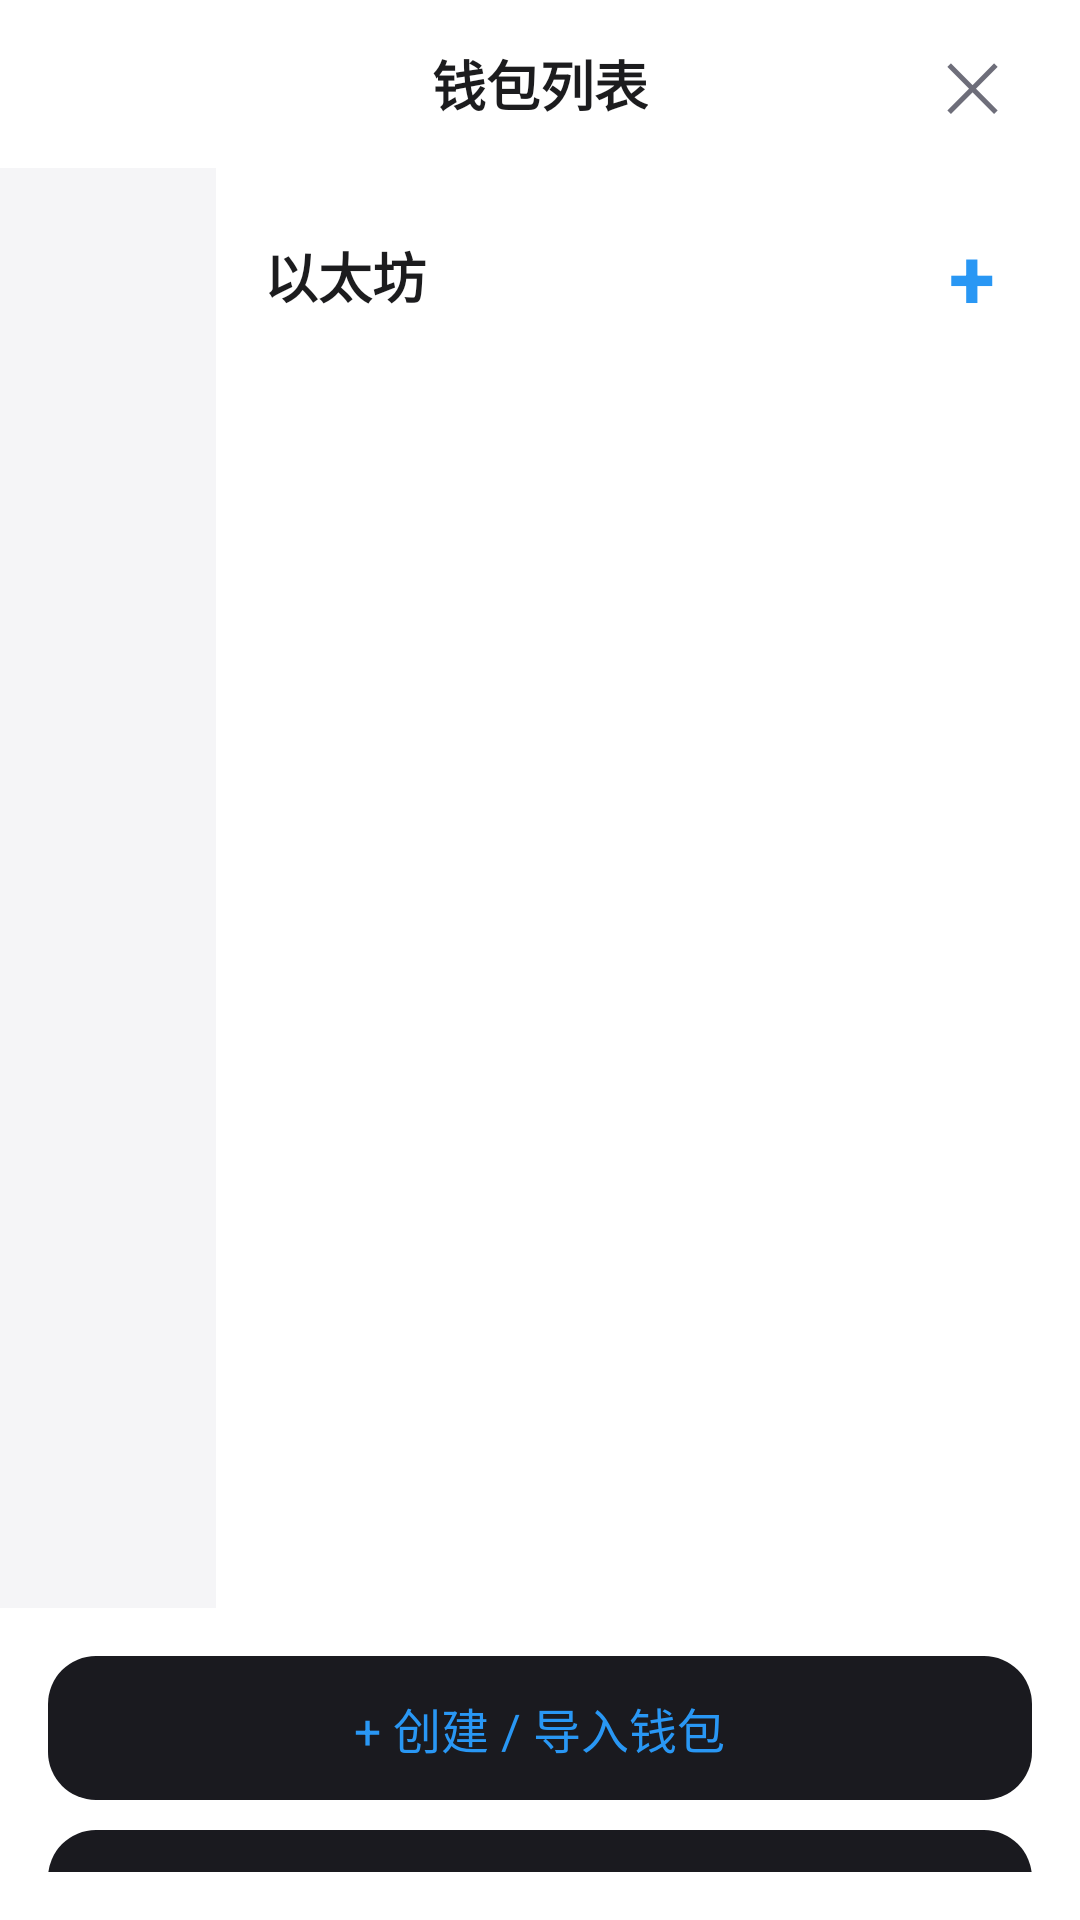

Produce the Android XML layout that renders to this screen, including the resource entries it uses.
<!-- AndroidManifest.xml: application theme AppTheme -->
<!-- res/layout/dialog_wallet_switcher.xml -->
<?xml version="1.0" encoding="utf-8"?>
<LinearLayout xmlns:android="http://schemas.android.com/apk/res/android"
    android:layout_width="match_parent"
    android:layout_height="wrap_content"
    android:orientation="vertical"
    android:background="@drawable/bg_bottom_sheet"
    android:padding="0dp">

    
    <FrameLayout
        android:layout_width="match_parent"
        android:layout_height="56dp"
        android:paddingStart="16dp"
        android:paddingEnd="16dp">

        <TextView
            android:layout_width="wrap_content"
            android:layout_height="wrap_content"
            android:layout_gravity="center"
            android:text="@string/str_wallet_list"
            android:textColor="@color/text_primary"
            android:textSize="18sp"
            android:textStyle="bold" />

        <TextView
            android:id="@+id/btnCloseWalletSheet"
            android:layout_width="40dp"
            android:layout_height="40dp"
            android:layout_gravity="center_vertical|end"
            android:gravity="center"
            android:text="✕"
            android:textColor="#6E6E7A"
            android:textSize="22sp"
            android:clickable="true"
            android:focusable="true" />
    </FrameLayout>

    
    <LinearLayout
        android:layout_width="match_parent"
        android:layout_height="480dp"
        android:orientation="horizontal">

        
        <ScrollView
            android:layout_width="72dp"
            android:layout_height="match_parent"
            android:background="@drawable/bg_chain_sidebar"
            android:scrollbars="none">

            <LinearLayout
                android:id="@+id/chainBarContainer"
                android:layout_width="match_parent"
                android:layout_height="wrap_content"
                android:orientation="vertical"
                android:paddingTop="12dp"
                android:paddingBottom="12dp"
                android:gravity="center_horizontal" />
        </ScrollView>

        
        <LinearLayout
            android:layout_width="0dp"
            android:layout_height="match_parent"
            android:layout_weight="1"
            android:orientation="vertical"
            android:padding="16dp">

            
            <LinearLayout
                android:layout_width="match_parent"
                android:layout_height="wrap_content"
                android:orientation="horizontal"
                android:gravity="center_vertical"
                android:paddingBottom="14dp">

                <TextView
                    android:id="@+id/tvSelectedChainName"
                    android:layout_width="0dp"
                    android:layout_height="wrap_content"
                    android:layout_weight="1"
                    android:text="@string/str_ethereumico"
                    android:textColor="@color/text_primary"
                    android:textSize="18sp"
                    android:textStyle="bold" />

                <TextView
                    android:id="@+id/btnAddWalletToChain"
                    android:layout_width="40dp"
                    android:layout_height="40dp"
                    android:gravity="center"
                    android:text="+"
                    android:textColor="#2997F4"
                    android:textSize="28sp"
                    android:textStyle="bold"
                    android:clickable="true"
                    android:focusable="true" />
            </LinearLayout>

            
            <ScrollView
                android:layout_width="match_parent"
                android:layout_height="0dp"
                android:layout_weight="1">

                <LinearLayout
                    android:id="@+id/walletListContainer"
                    android:layout_width="match_parent"
                    android:layout_height="wrap_content"
                    android:orientation="vertical" />
            </ScrollView>
        </LinearLayout>
    </LinearLayout>

    
    <LinearLayout
        android:layout_width="match_parent"
        android:layout_height="wrap_content"
        android:orientation="vertical"
        android:padding="16dp">

        <LinearLayout
            android:id="@+id/btnCreateWallet"
            android:layout_width="match_parent"
            android:layout_height="48dp"
            android:orientation="horizontal"
            android:gravity="center"
            android:background="@drawable/card_background"
            android:clickable="true"
            android:focusable="true">

            <TextView
                android:layout_width="wrap_content"
                android:layout_height="wrap_content"
                android:text="@string/str_create_import_wallet"
                android:textColor="#2997F4"
                android:textSize="16sp" />
        </LinearLayout>

        <LinearLayout
            android:id="@+id/btnOneClickImport"
            android:layout_width="match_parent"
            android:layout_height="48dp"
            android:layout_marginTop="10dp"
            android:orientation="horizontal"
            android:gravity="center"
            android:background="@drawable/card_background"
            android:clickable="true"
            android:focusable="true">

            <TextView
                android:layout_width="wrap_content"
                android:layout_height="wrap_content"
                android:text="@string/str_oneclick_import_wallet"
                android:textColor="#2997F4"
                android:textSize="16sp" />
        </LinearLayout>

        <LinearLayout
            android:id="@+id/btnAddWatchWallet"
            android:layout_width="match_parent"
            android:layout_height="48dp"
            android:layout_marginTop="10dp"
            android:orientation="horizontal"
            android:gravity="center"
            android:background="@drawable/card_background"
            android:clickable="true"
            android:focusable="true">

            <TextView
                android:layout_width="wrap_content"
                android:layout_height="wrap_content"
                android:text="@string/str_add_watch_wallet"
                android:textColor="#FFB84C"
                android:textSize="16sp" />
        </LinearLayout>
    </LinearLayout>
</LinearLayout>
<!-- resources referenced by this layout -->
<resources>
  <color name="text_primary">#1C1C1E</color>
  <!-- drawable bg_bottom_sheet (drawable) -->
  <?xml version="1.0" encoding="utf-8"?>
  <shape xmlns:android="http://schemas.android.com/apk/res/android"
      android:shape="rectangle">
      <solid android:color="@color/bg_card" />
      <corners
          android:topLeftRadius="20dp"
          android:topRightRadius="20dp" />
  </shape>
  <!-- drawable bg_chain_sidebar (drawable) -->
  <?xml version="1.0" encoding="utf-8"?>
  <shape xmlns:android="http://schemas.android.com/apk/res/android"
      android:shape="rectangle">
      <solid android:color="@color/bg_chain_sidebar" />
  </shape>
  <!-- drawable card_background (drawable) -->
  <?xml version="1.0" encoding="utf-8"?>
  <shape xmlns:android="http://schemas.android.com/apk/res/android" android:shape="rectangle">
      <solid android:color="#1A1A1F" />
      <corners android:radius="16dp" />
  </shape>
  <string name="str_add_watch_wallet">添加观察钱包</string>
  <string name="str_create_import_wallet">+ 创建 / 导入钱包</string>
  <string name="str_ethereumico">以太坊</string>
  <string name="str_oneclick_import_wallet">一键导入可用钱包</string>
  <string name="str_wallet_list">钱包列表</string>
  <style name="AppTheme" parent="Theme.MaterialComponents.DayNight.NoActionBar">
          <item name="colorPrimary">#667eea</item>
          <item name="colorPrimaryVariant">#764ba2</item>
          <item name="colorOnPrimary">#ffffff</item>
          <item name="android:statusBarColor">?android:attr/colorBackground</item>
          <item name="android:windowBackground">?android:attr/colorBackground</item>
          <item name="android:navigationBarColor">?android:attr/colorBackground</item>
      </style>
  <color name="bg_card">#FFFFFF</color>
  <color name="bg_chain_sidebar">#F5F5F7</color>
</resources>
